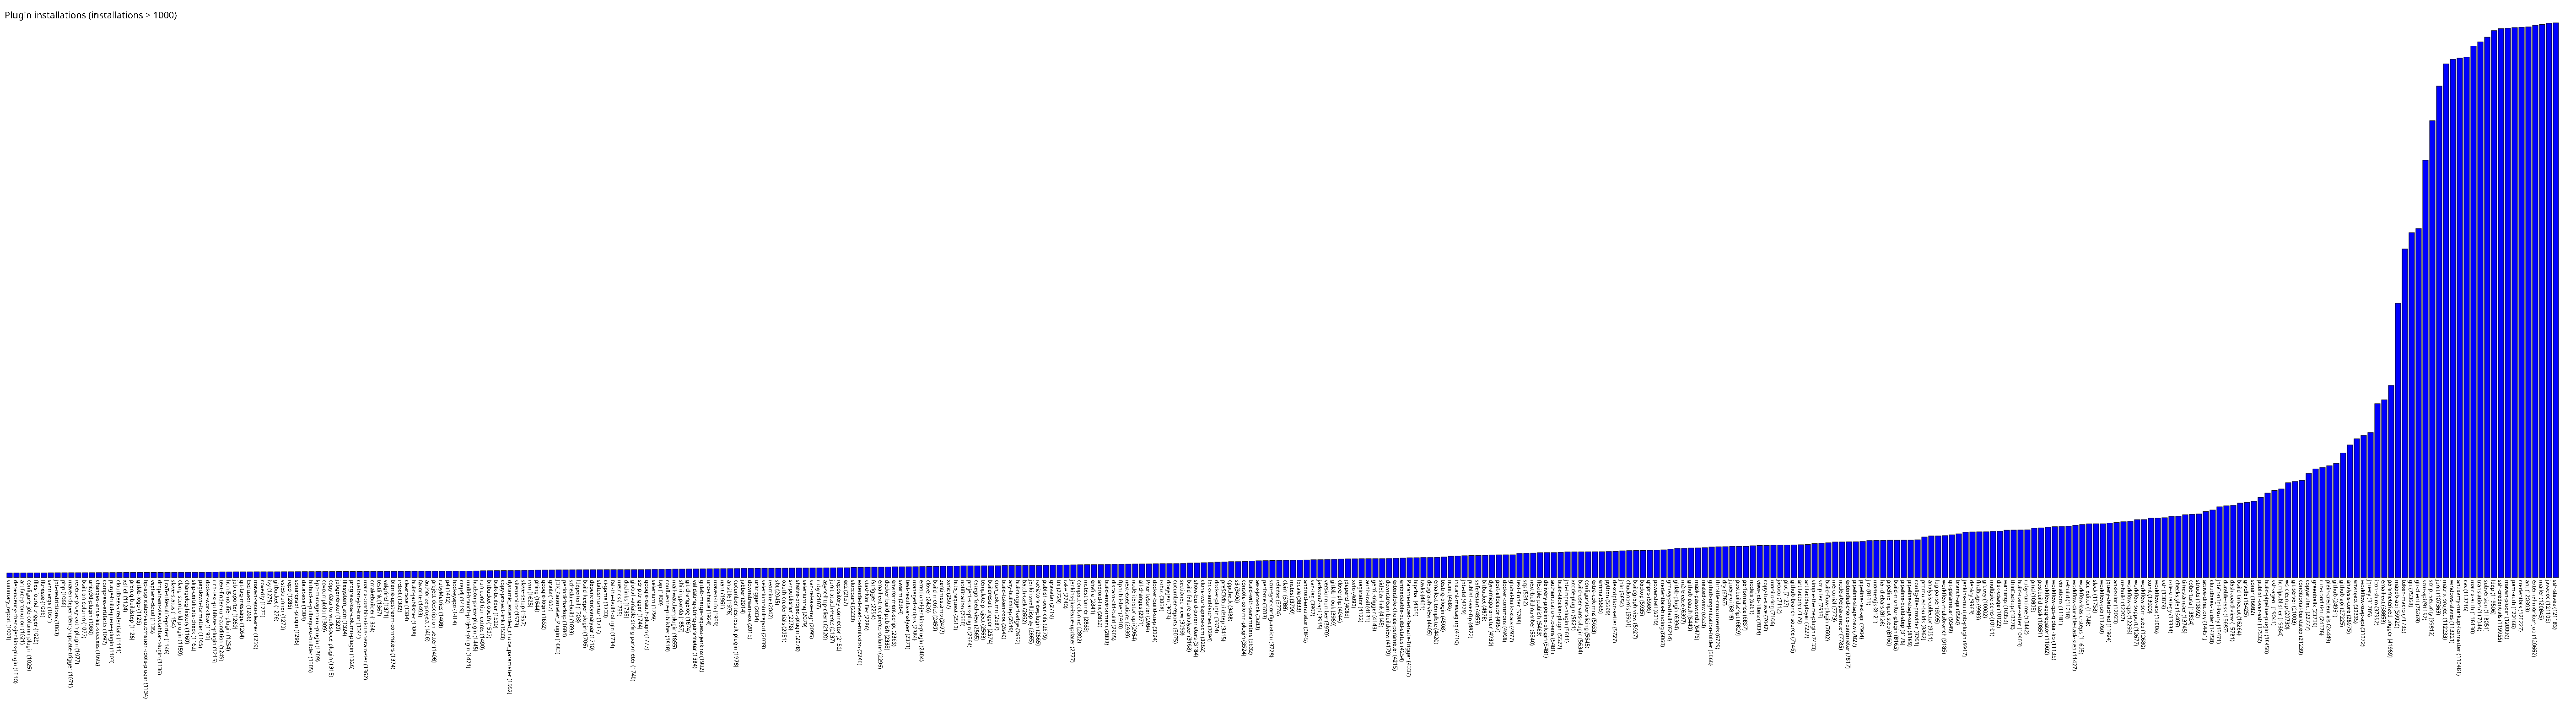

The file beside this chart, header and first rows:
summary_report, 1001
dependency-check-jenkins-plugin, 1010
artifact-promotion, 1021
configure-job-column-plugin, 1025
files-found-trigger, 1029
fitnesse, 1036
svnmerge, 1051
job-restrictions, 1063
php, 1066
maven-dependency-update-trigger, 1071
reverse-proxy-auth-plugin, 1077
built-on-column, 1077
unity3d-plugin, 1080
changes-since-last-success, 1095
compress-artifacts, 1097
purge-build-queue-plugin, 1103
cloudbees-credentials, 1111
xshell, 1124
prereq-buildstep, 1126
gitlab-logo, 1126
hp-application-automation-tools-plugin, 1134
vsphere-cloud, 1135
dropdown-viewstabbar-plugin, 1136
JiraTestResultReporter, 1146
slave-status, 1154
clang-scanbuild-plugin, 1159
changelog-history, 1160
skip-certificate-check, 1162
pegdown-formatter, 1165
docker-workflow, 1190
rich-text-publisher-plugin, 1215
text-finder-run-condition, 1249
html5-notifier-plugin, 1254
job-exporter, 1260
git-tag-message, 1264
Exclusion, 1266
maven-repo-cleaner, 1269
coverity, 1273
ivy, 1275
gitbucket, 1276
vstestrunner, 1279
repo, 1286
sonargraph-plugin, 1296
database, 1304
bitbucket-pullrequest-builder, 1305
kpp-management-plugin, 1309
covcomplplot, 1309
copy-data-to-workspace-plugin, 1315
jobgenerator, 1320
filesystem_scm, 1324
progress-bar-column-plugin, 1326
custom-job-icon, 1344
matrix-combinations-parameter, 1362
cmakebuilder, 1364
testlink, 1367
valgrind, 1371
blame-upstream-commiters, 1374
ircbot, 1382
clearcase, 1384
build-publisher, 1388
favorite, 1403
... 311 more rows
